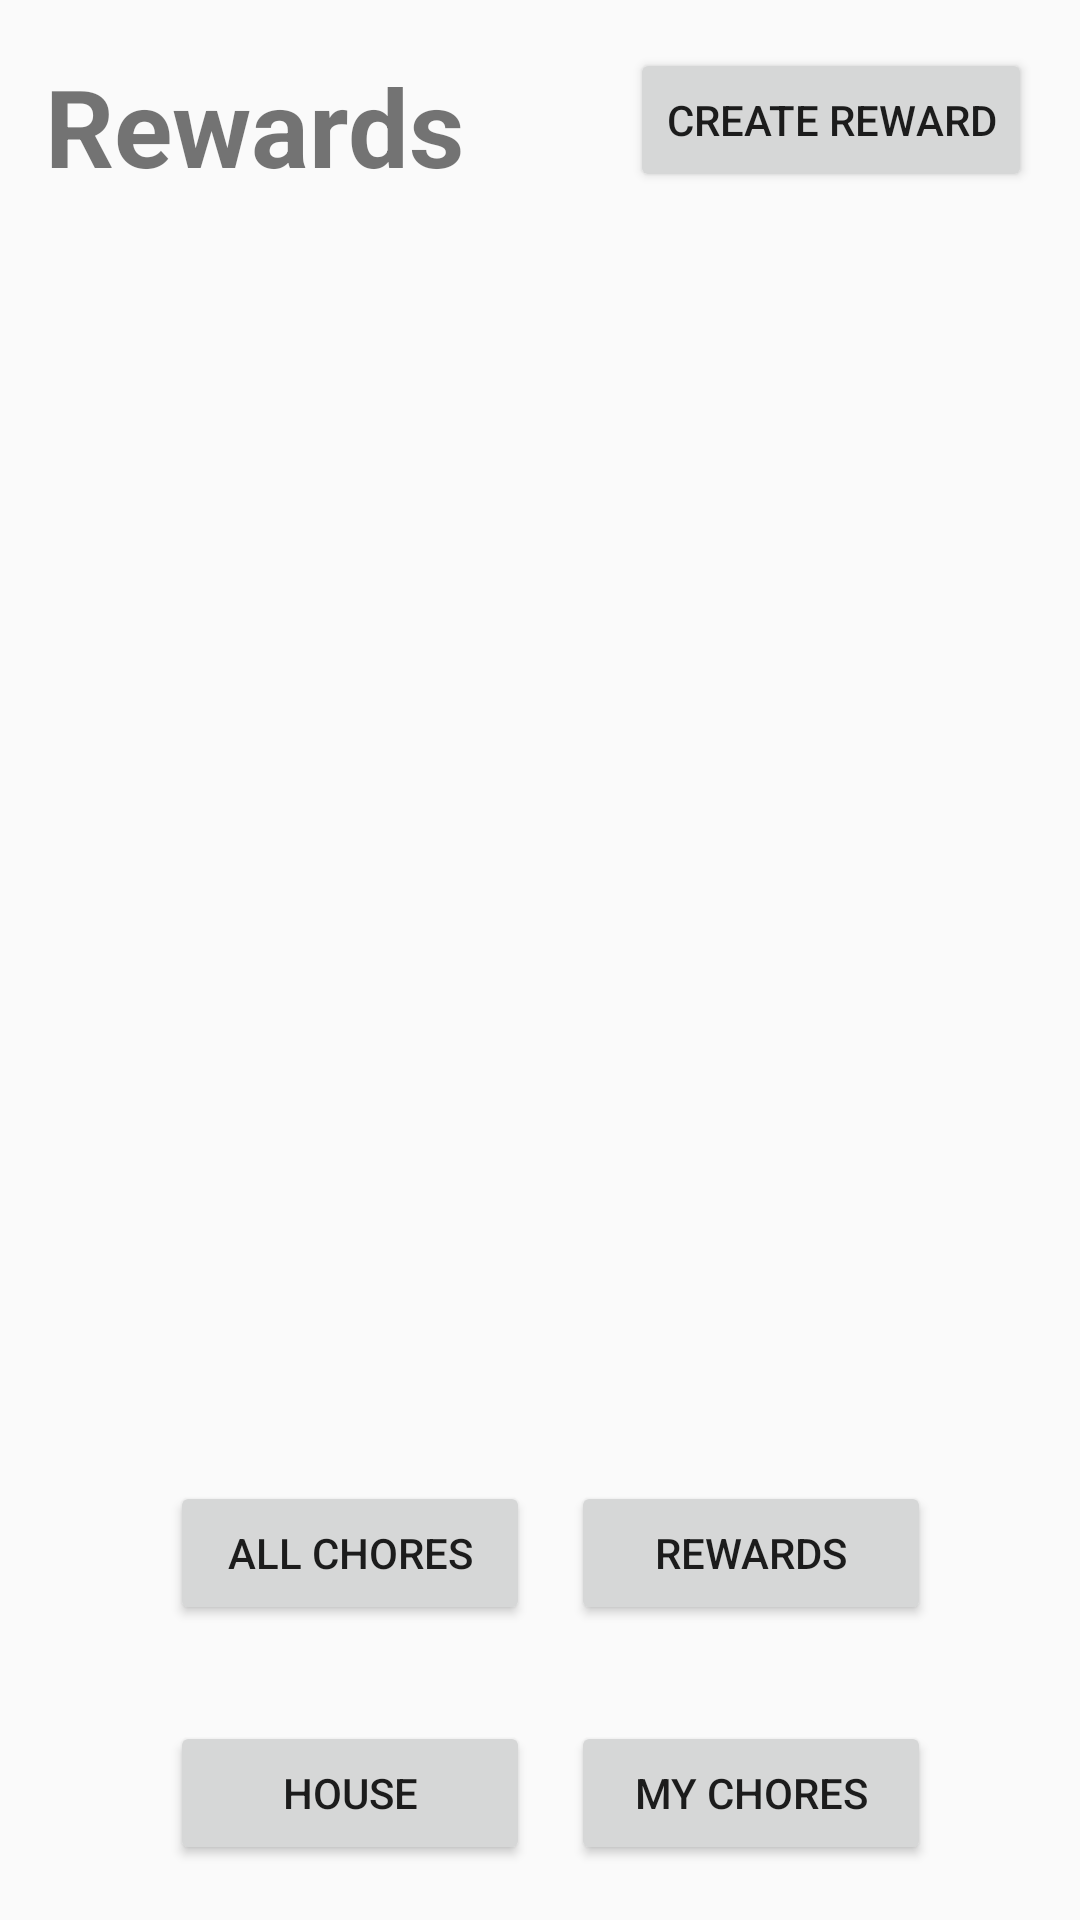

Android layout source for this screen:
<!-- AndroidManifest.xml: application theme AppTheme -->
<!-- res/layout/activity_rewards.xml -->
<?xml version="1.0" encoding="utf-8"?>
<android.support.constraint.ConstraintLayout xmlns:android="http://schemas.android.com/apk/res/android"
    xmlns:app="http://schemas.android.com/apk/res-auto"
    xmlns:tools="http://schemas.android.com/tools"
    android:layout_width="match_parent"
    android:layout_height="match_parent"
    tools:context="com.example.gustavojimenez.chorekeeper.Rewards">

    <ListView
        android:id="@+id/rewardsListView"
        android:layout_width="368dp"
        android:layout_height="304dp"
        android:layout_marginBottom="8dp"
        android:layout_marginEnd="8dp"
        android:layout_marginStart="8dp"
        android:layout_marginTop="8dp"
        app:layout_constraintBottom_toBottomOf="parent"
        app:layout_constraintEnd_toEndOf="parent"
        app:layout_constraintHorizontal_bias="0.0"
        app:layout_constraintStart_toStartOf="parent"
        app:layout_constraintTop_toTopOf="parent"
        app:layout_constraintVertical_bias="0.298" />

    <Button
        android:id="@+id/myChores"
        android:layout_width="120dp"
        android:layout_height="wrap_content"
        android:layout_marginBottom="8dp"
        android:layout_marginEnd="8dp"
        android:layout_marginStart="8dp"
        android:layout_marginTop="8dp"
        android:text="My Chores"
        app:layout_constraintBottom_toBottomOf="parent"
        app:layout_constraintEnd_toEndOf="parent"
        app:layout_constraintHorizontal_bias="0.814"
        app:layout_constraintStart_toStartOf="parent"
        app:layout_constraintTop_toTopOf="parent"
        app:layout_constraintVertical_bias="0.982" />

    <TextView
        android:id="@+id/rewardsTitle"
        android:layout_width="wrap_content"
        android:layout_height="wrap_content"
        android:layout_marginBottom="8dp"
        android:layout_marginEnd="8dp"
        android:layout_marginStart="8dp"
        android:layout_marginTop="8dp"
        android:text="Rewards"
        android:textSize="36sp"
        android:textStyle="bold"
        app:layout_constraintBottom_toBottomOf="parent"
        app:layout_constraintEnd_toEndOf="parent"
        app:layout_constraintHorizontal_bias="0.035"
        app:layout_constraintStart_toStartOf="parent"
        app:layout_constraintTop_toTopOf="parent"
        app:layout_constraintVertical_bias="0.017" />

    <Button
        android:id="@+id/allChores"
        android:layout_width="120dp"
        android:layout_height="wrap_content"
        android:layout_marginBottom="8dp"
        android:layout_marginEnd="8dp"
        android:layout_marginStart="8dp"
        android:layout_marginTop="8dp"
        android:text="All Chores"
        app:layout_constraintBottom_toBottomOf="parent"
        app:layout_constraintEnd_toEndOf="parent"
        app:layout_constraintHorizontal_bias="0.217"
        app:layout_constraintStart_toStartOf="parent"
        app:layout_constraintTop_toTopOf="parent"
        app:layout_constraintVertical_bias="0.843" />

    <Button
        android:id="@+id/rewards"
        android:layout_width="120dp"
        android:layout_height="wrap_content"
        android:layout_marginBottom="8dp"
        android:layout_marginEnd="8dp"
        android:layout_marginStart="8dp"
        android:layout_marginTop="8dp"
        android:text="Rewards"
        app:layout_constraintBottom_toBottomOf="parent"
        app:layout_constraintEnd_toEndOf="parent"
        app:layout_constraintHorizontal_bias="0.814"
        app:layout_constraintStart_toStartOf="parent"
        app:layout_constraintTop_toTopOf="parent"
        app:layout_constraintVertical_bias="0.843" />

    <Button
        android:id="@+id/house_button"
        android:layout_width="120dp"
        android:layout_height="wrap_content"
        android:layout_marginBottom="8dp"
        android:layout_marginEnd="8dp"
        android:layout_marginStart="8dp"
        android:layout_marginTop="8dp"
        android:text="House"
        app:layout_constraintBottom_toBottomOf="parent"
        app:layout_constraintEnd_toEndOf="parent"
        app:layout_constraintHorizontal_bias="0.217"
        app:layout_constraintStart_toStartOf="parent"
        app:layout_constraintTop_toTopOf="parent"
        app:layout_constraintVertical_bias="0.982" />


    <Button
        android:id="@+id/createRewards"
        android:layout_width="wrap_content"
        android:layout_height="wrap_content"
        android:layout_marginEnd="16dp"
        android:layout_marginTop="16dp"
        android:text="Create Reward"
        app:layout_constraintEnd_toEndOf="parent"
        app:layout_constraintTop_toTopOf="parent" />

</android.support.constraint.ConstraintLayout>
<!-- resources referenced by this layout -->
<resources>
  <style name="AppTheme" parent="Theme.AppCompat.Light.DarkActionBar">
          
          <item name="colorPrimary">@color/topNav</item>
          <item name="colorPrimaryDark">@color/topNav</item>
          <item name="colorAccent">@color/colorAccent</item>
      </style>
  <color name="topNav">#2E8B57</color>
  <color name="colorAccent">#FF4081</color>
</resources>
